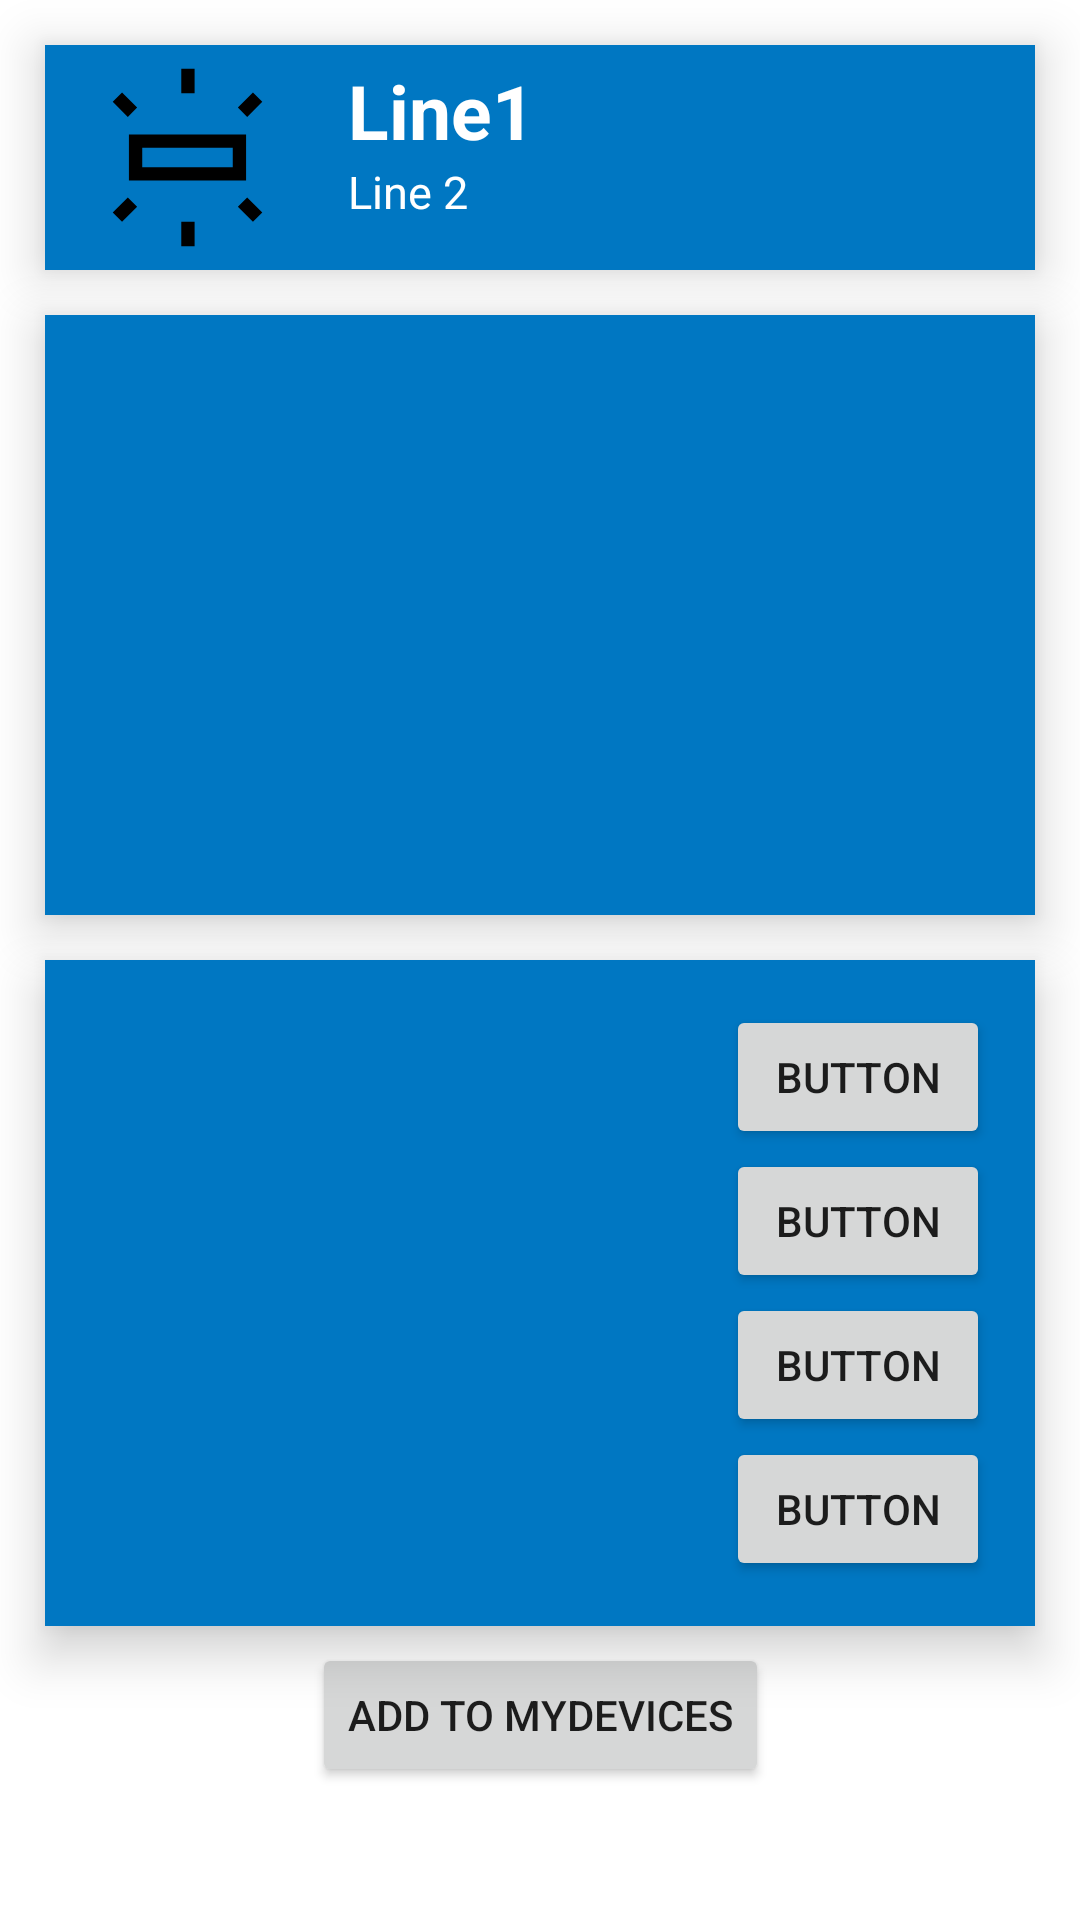

Reconstruct the res/layout file that produces this screen, plus the resources it refers to.
<!-- AndroidManifest.xml: application theme Theme.BikeComputerFirstDraft -->
<!-- res/layout/fragment_device_info_flare.xml -->
<?xml version="1.0" encoding="utf-8"?>
<androidx.constraintlayout.widget.ConstraintLayout xmlns:android="http://schemas.android.com/apk/res/android"
    xmlns:app="http://schemas.android.com/apk/res-auto"
    xmlns:tools="http://schemas.android.com/tools"
    android:id="@+id/constraint"
    android:layout_width="match_parent"
    android:layout_height="match_parent"
    tools:context=".ui.deviceInfo.DeviceInfoFlareFragment">

    <androidx.cardview.widget.CardView
        android:id="@+id/card_view_lights"
        android:layout_width="match_parent"
        android:layout_height="75dp"
        android:layout_margin="15dp"
        android:layout_marginStart="15dp"
        android:layout_marginEnd="15dp"
        app:cardBackgroundColor="@color/primaryDarkColor"
        app:cardCornerRadius="0dp"
        app:cardElevation="10dp"
        app:layout_constraintEnd_toEndOf="parent"
        app:layout_constraintStart_toStartOf="parent"
        app:layout_constraintTop_toTopOf="parent">

        <androidx.constraintlayout.widget.ConstraintLayout
            android:layout_width="match_parent"
            android:layout_height="75dp">

            <TextView
                android:id="@+id/text_view_scanner_device_mac_address"
                android:layout_width="wrap_content"
                android:layout_height="wrap_content"
                android:layout_marginStart="16dp"
                android:fontFamily="sans-serif"
                android:text="Line 2"
                android:textColor="@android:color/white"
                android:textSize="15sp"
                app:layout_constraintStart_toEndOf="@+id/image_view_home_light_mode"
                app:layout_constraintTop_toBottomOf="@+id/text_view_home_flare_name" />

            <ImageView
                android:id="@+id/image_view_home_light_mode"
                android:layout_width="75dp"
                android:layout_height="75dp"
                android:layout_marginStart="10dp"
                android:padding="2dp"
                app:layout_constraintBottom_toBottomOf="parent"
                app:layout_constraintStart_toStartOf="parent"
                app:layout_constraintTop_toTopOf="parent"
                app:layout_constraintVertical_bias="0.38"
                app:srcCompat="@drawable/ic_device_type_light"/>

            <TextView
                android:id="@+id/text_view_home_flare_name"
                android:layout_width="wrap_content"
                android:layout_height="wrap_content"
                android:layout_marginStart="16dp"
                android:layout_marginTop="5dp"
                android:fontFamily="sans-serif"
                android:text="Line1"
                android:textColor="@android:color/white"
                android:textSize="25sp"
                android:textStyle="bold"
                app:layout_constraintStart_toEndOf="@+id/image_view_home_light_mode"
                app:layout_constraintTop_toTopOf="@+id/image_view_home_light_mode" />

        </androidx.constraintlayout.widget.ConstraintLayout>


    </androidx.cardview.widget.CardView>

    <androidx.cardview.widget.CardView
        android:id="@+id/cardView3"
        android:layout_width="match_parent"
        android:layout_height="200dp"
        android:layout_margin="15dp"
        android:layout_marginStart="15dp"
        android:layout_marginTop="368dp"
        android:layout_marginEnd="15dp"
        app:cardBackgroundColor="@color/primaryDarkColor"
        app:cardCornerRadius="0dp"
        app:cardElevation="10dp"
        app:layout_constraintEnd_toEndOf="parent"
        app:layout_constraintHorizontal_bias="1.0"
        app:layout_constraintStart_toStartOf="parent"
        app:layout_constraintTop_toBottomOf="@+id/card_view_lights" >

        <androidx.constraintlayout.widget.ConstraintLayout
            android:layout_width="match_parent"
            android:layout_height="match_parent">

            <TextView
                android:id="@+id/textView2"
                android:layout_width="wrap_content"
                android:layout_height="wrap_content"
                tools:layout_editor_absoluteX="55dp"
                tools:layout_editor_absoluteY="22dp" />
        </androidx.constraintlayout.widget.ConstraintLayout>

    </androidx.cardview.widget.CardView>

    <androidx.cardview.widget.CardView
        android:id="@+id/cardView4"
        android:layout_width="match_parent"
        android:layout_height="wrap_content"
        android:layout_margin="15dp"
        android:layout_marginStart="15dp"
        android:layout_marginEnd="15dp"
        app:cardBackgroundColor="@color/primaryDarkColor"
        app:cardCornerRadius="0dp"
        app:cardElevation="10dp"
        app:layout_constraintEnd_toEndOf="parent"
        app:layout_constraintHorizontal_bias="0.0"
        app:layout_constraintStart_toStartOf="parent"
        app:layout_constraintTop_toBottomOf="@+id/cardView3">

        <androidx.constraintlayout.widget.ConstraintLayout
            android:layout_width="match_parent"
            android:layout_height="match_parent">

            <TableLayout
                android:id="@+id/tableLayout"
                android:layout_width="wrap_content"
                android:layout_height="wrap_content"
                android:layout_marginTop="15dp"
                android:layout_marginEnd="15dp"
                android:layout_marginBottom="15dp"
                app:layout_constraintBottom_toBottomOf="parent"
                app:layout_constraintEnd_toEndOf="parent"
                app:layout_constraintTop_toTopOf="parent">

                <TableRow
                    android:layout_width="match_parent"
                    android:layout_height="match_parent">

                    <Button
                        android:id="@+id/button16"
                        android:layout_width="wrap_content"
                        android:layout_height="wrap_content"
                        android:text="Button" />
                </TableRow>

                <TableRow
                    android:layout_width="match_parent"
                    android:layout_height="match_parent">

                    <Button
                        android:id="@+id/button17"
                        android:layout_width="wrap_content"
                        android:layout_height="wrap_content"
                        android:text="Button" />
                </TableRow>

                <TableRow
                    android:layout_width="match_parent"
                    android:layout_height="match_parent">

                    <Button
                        android:id="@+id/button18"
                        android:layout_width="wrap_content"
                        android:layout_height="wrap_content"
                        android:text="Button" />
                </TableRow>

                <TableRow
                    android:layout_width="match_parent"
                    android:layout_height="match_parent">

                    <Button
                        android:id="@+id/button19"
                        android:layout_width="wrap_content"
                        android:layout_height="wrap_content"
                        android:text="Button" />
                </TableRow>
            </TableLayout>
        </androidx.constraintlayout.widget.ConstraintLayout>
    </androidx.cardview.widget.CardView>

    <Button
        android:id="@+id/button15"
        android:layout_width="wrap_content"
        android:layout_height="wrap_content"
        android:layout_marginBottom="39dp"
        android:text="Add to myDevices"
        app:layout_constraintBottom_toBottomOf="parent"
        app:layout_constraintEnd_toEndOf="parent"
        app:layout_constraintStart_toStartOf="parent"
        app:layout_constraintTop_toBottomOf="@+id/cardView4" />

</androidx.constraintlayout.widget.ConstraintLayout>
<!-- resources referenced by this layout -->
<resources>
  <color name="primaryDarkColor">#0077c2</color>
  <!-- drawable ic_device_type_light (drawable-v24) -->
  <vector xmlns:android="http://schemas.android.com/apk/res/android"
      android:width="48dp"
      android:height="48dp"
      android:viewportWidth="48"
      android:viewportHeight="48">
    <path
        android:fillColor="@android:color/black"
        android:pathData="M10.8,29.2V18.8H37.2V29.2ZM22.6,9.5V4H25.6V9.5ZM37.45,14.85 L35.35,12.75 38.75,9.35 40.85,11.45ZM22.6,44V38.5H25.6V44ZM38.75,38.5 L35.35,35.1 37.45,33 40.85,36.4ZM10.55,14.85 L7.15,11.45 9.25,9.35 12.65,12.75ZM9.25,38.5 L7.15,36.4 10.55,33 12.65,35.1ZM13.8,26.2H34.2V21.8H13.8ZM13.8,26.2V21.8V26.2Z"/>
  </vector>
  <style name="Theme.BikeComputerFirstDraft" parent="Theme.MaterialComponents.DayNight.DarkActionBar">
          
          <item name="colorPrimary">@color/primaryColor</item>
          <item name="colorPrimaryVariant">@color/primaryDarkColor</item>
          <item name="colorOnPrimary">@color/primaryLightColor</item>
          
          <item name="colorSecondary">@color/secondaryColor</item>
          <item name="colorSecondaryVariant">@color/secondaryDarkColor</item>
          <item name="colorOnSecondary">@color/secondaryLightColor</item>
  
          
          <item name="android:statusBarColor" tools:targetApi="l">?attr/colorPrimaryVariant</item>
          
      </style>
  <color name="primaryColor">#42a5f5</color>
  <color name="primaryLightColor">#80d6ff</color>
  <color name="secondaryColor">#80deea</color>
  <color name="secondaryDarkColor">#4bacb8</color>
  <color name="secondaryLightColor">#b4ffff</color>
</resources>
